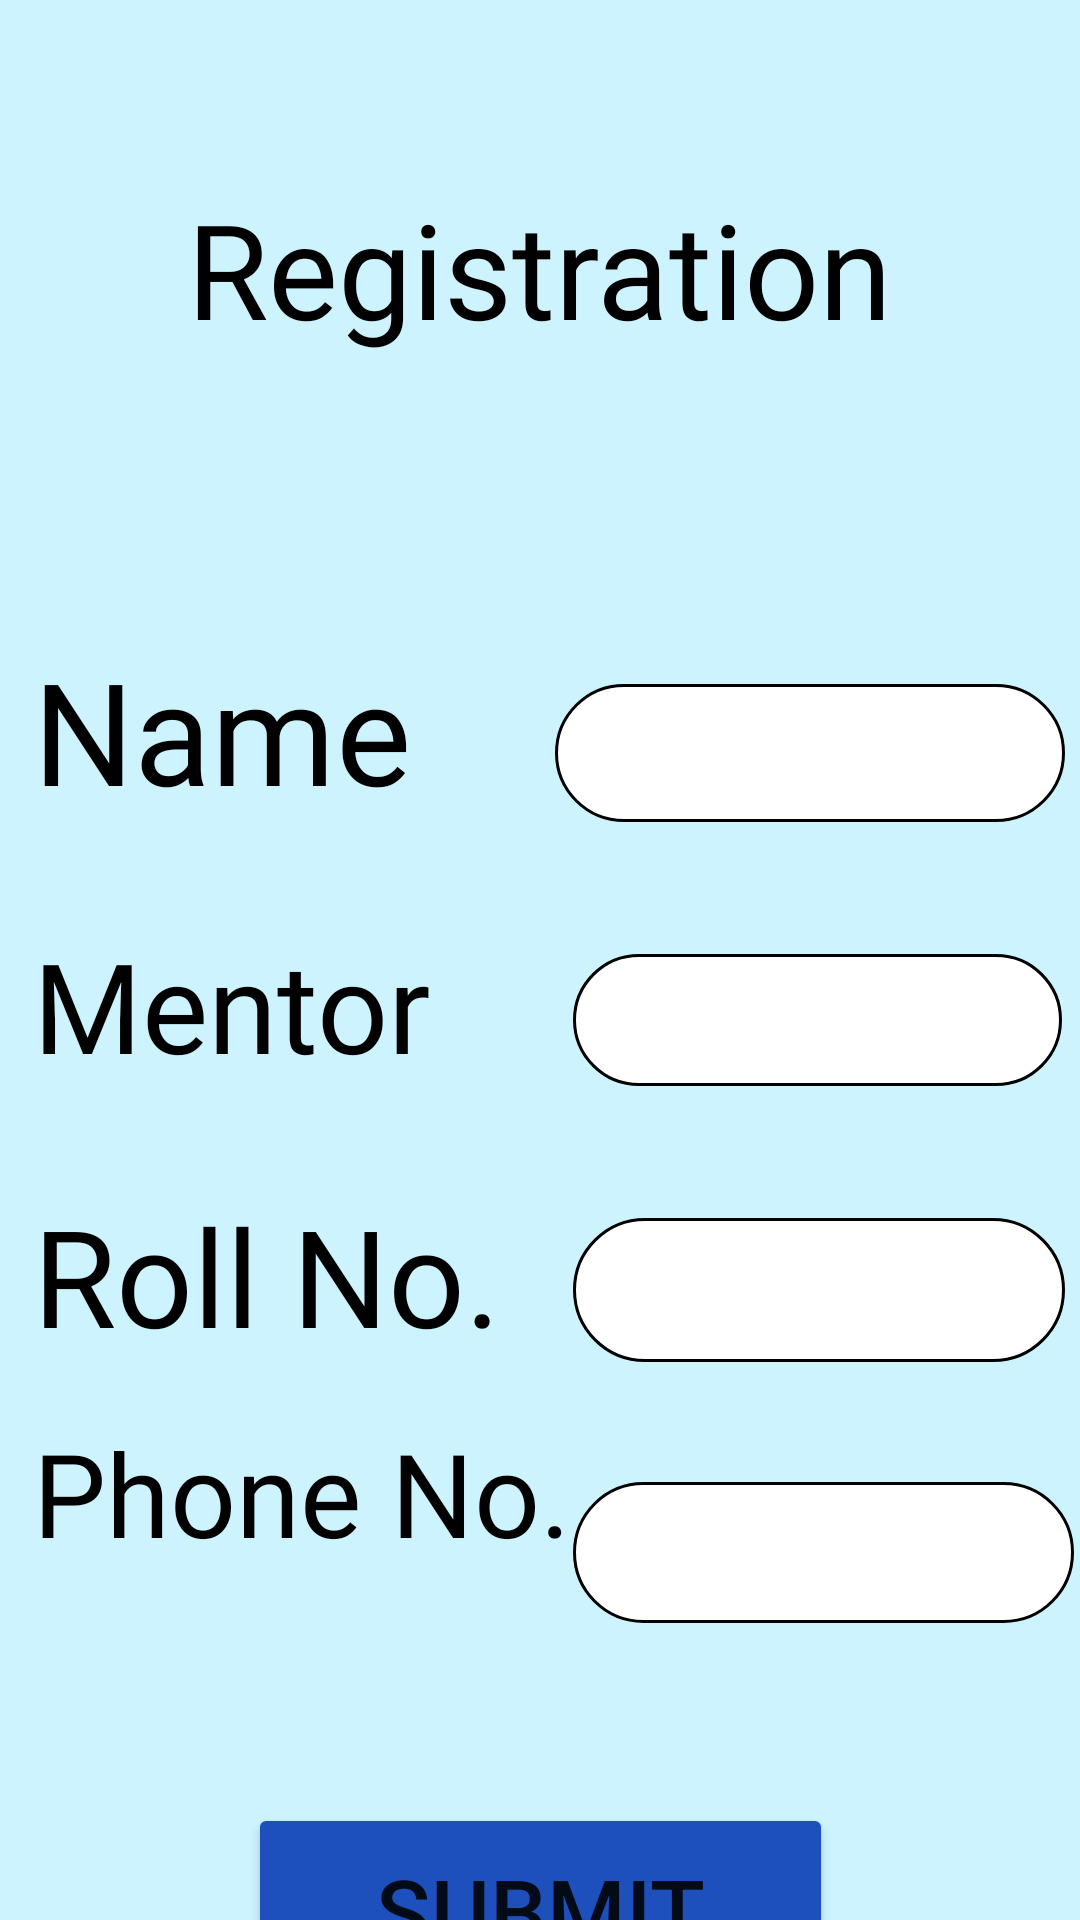

The Android layout XML behind this screen, and the referenced resources:
<!-- AndroidManifest.xml: application theme Theme.CanGo -->
<!-- res/layout/activity_signup.xml -->
<?xml version="1.0" encoding="utf-8"?>
<androidx.constraintlayout.widget.ConstraintLayout xmlns:android="http://schemas.android.com/apk/res/android"
    xmlns:app="http://schemas.android.com/apk/res-auto"
    xmlns:tools="http://schemas.android.com/tools"
    android:layout_width="match_parent"
    android:layout_height="match_parent"
    android:background="#CDF3FF"
    tools:context=".signup">

    <TextView
        android:id="@+id/textView4"
        android:layout_width="237dp"
        android:layout_height="92dp"
        android:layout_marginTop="60dp"
        android:fontFamily="@font/atma_semibold"
        android:text="Registration"
        android:textAlignment="center"
        android:textColor="#000000"
        app:autoSizeTextType="uniform"
        app:layout_constraintEnd_toEndOf="parent"
        app:layout_constraintHorizontal_bias="0.498"
        app:layout_constraintStart_toStartOf="parent"
        app:layout_constraintTop_toTopOf="parent" />

    <TextView
        android:id="@+id/textView5"
        android:layout_width="174dp"
        android:layout_height="63dp"
        android:layout_marginTop="212dp"
        android:fontFamily="@font/atma_semibold"
        android:text="Name"
        android:textColor="#000000"
        app:autoSizeTextType="uniform"
        app:layout_constraintEnd_toEndOf="parent"
        app:layout_constraintHorizontal_bias="0.059"
        app:layout_constraintStart_toStartOf="parent"
        app:layout_constraintTop_toTopOf="parent" />

    <TextView
        android:id="@+id/textView6"
        android:layout_width="180dp"
        android:layout_height="56dp"
        android:layout_marginTop="32dp"
        android:fontFamily="@font/atma_semibold"
        android:text="Mentor"
        android:textColor="#000000"
        app:autoSizeTextType="uniform"
        app:layout_constraintEnd_toEndOf="parent"
        app:layout_constraintHorizontal_bias="0.061"
        app:layout_constraintStart_toStartOf="parent"
        app:layout_constraintTop_toBottomOf="@+id/textView5" />

    <TextView
        android:id="@+id/textView8"
        android:layout_width="180dp"
        android:layout_height="61dp"
        android:fontFamily="@font/atma_semibold"
        android:text="Phone No."
        android:textColor="#000000"
        app:autoSizeTextType="uniform"
        app:layout_constraintBottom_toBottomOf="parent"
        app:layout_constraintEnd_toEndOf="parent"
        app:layout_constraintHorizontal_bias="0.061"
        app:layout_constraintStart_toStartOf="parent"
        app:layout_constraintTop_toBottomOf="@+id/textView9"
        app:layout_constraintVertical_bias="0.135" />

    <TextView
        android:id="@+id/textView9"
        android:layout_width="180dp"
        android:layout_height="60dp"
        android:layout_marginTop="32dp"
        android:fontFamily="@font/atma_semibold"
        android:text="Roll No."
        android:textColor="#000000"
        app:autoSizeTextType="uniform"
        app:layout_constraintEnd_toEndOf="parent"
        app:layout_constraintHorizontal_bias="0.061"
        app:layout_constraintStart_toStartOf="parent"
        app:layout_constraintTop_toBottomOf="@+id/textView6" />

    <Button
        android:id="@+id/button4"
        android:layout_width="195dp"
        android:layout_height="71dp"
        android:layout_marginTop="60dp"
        android:autoText="false"
        android:backgroundTint="#1D50BC"
        android:text="Submit"
        android:textSize="30sp"
        app:cornerRadius="25dp"
        app:layout_constraintEnd_toEndOf="parent"
        app:layout_constraintStart_toStartOf="parent"
        app:layout_constraintTop_toBottomOf="@+id/editTextPhone" />

    <EditText
        android:id="@+id/editTextTextPersonName"
        android:layout_width="170dp"
        android:layout_height="46dp"
        android:layout_marginTop="76dp"
        android:background="@drawable/textfield"
        android:ems="10"
        android:inputType="textPersonName"
        android:paddingStart="10dp"
        android:paddingLeft="10dp"
        android:textColor="#000000"
        app:layout_constraintEnd_toEndOf="parent"
        app:layout_constraintHorizontal_bias="0.0"
        app:layout_constraintStart_toEndOf="@+id/textView5"
        app:layout_constraintTop_toBottomOf="@+id/textView4" />

    <EditText
        android:id="@+id/editTextTextPersonName2"
        android:layout_width="163dp"
        android:layout_height="44dp"
        android:layout_marginTop="44dp"
        android:background="@drawable/textfield"
        android:ems="10"
        android:inputType="textPersonName"
        android:paddingStart="10dp"
        android:paddingLeft="10dp"
        android:textColor="#000000"
        app:layout_constraintEnd_toEndOf="parent"
        app:layout_constraintHorizontal_bias="0.0"
        app:layout_constraintStart_toEndOf="@+id/textView6"
        app:layout_constraintTop_toBottomOf="@+id/editTextTextPersonName" />

    <EditText
        android:id="@+id/editTextNumber"
        android:layout_width="164dp"
        android:layout_height="48dp"
        android:layout_marginTop="44dp"
        android:background="@drawable/textfield"
        android:ems="10"
        android:inputType="number"
        android:paddingStart="10dp"
        android:paddingLeft="10dp"
        android:textColor="#000000"
        app:layout_constraintEnd_toEndOf="parent"
        app:layout_constraintHorizontal_bias="0.0"
        app:layout_constraintStart_toEndOf="@+id/textView9"
        app:layout_constraintTop_toBottomOf="@+id/editTextTextPersonName2" />

    <EditText
        android:id="@+id/editTextPhone"
        android:layout_width="167dp"
        android:layout_height="47dp"
        android:layout_marginTop="40dp"
        android:background="@drawable/textfield"
        android:ems="10"
        android:inputType="phone"
        android:paddingStart="10dp"
        android:paddingLeft="10dp"
        android:textColor="#000000"
        android:textSize="20sp"
        app:layout_constraintEnd_toEndOf="parent"
        app:layout_constraintHorizontal_bias="0.0"
        app:layout_constraintStart_toEndOf="@+id/textView8"
        app:layout_constraintTop_toBottomOf="@+id/editTextNumber" />
</androidx.constraintlayout.widget.ConstraintLayout>
<!-- resources referenced by this layout -->
<resources>
  <!-- drawable textfield (drawable) -->
  <?xml version="1.0" encoding="utf-8"?>
  <shape xmlns:android="http://schemas.android.com/apk/res/android">
  
      <solid android:color="@color/white"/>
      <stroke android:width="1dp"/>
      <corners android:radius="25dp"/>
  </shape>
  <style name="Theme.CanGo" parent="Theme.MaterialComponents.Light.DarkActionBar">
          
          <item name="colorPrimary">#1D50BC</item>
          <item name="colorPrimaryVariant">@color/black</item>
          <item name="colorOnPrimary">@color/white</item>
          
          <item name="colorSecondary">@color/teal_200</item>
          <item name="colorSecondaryVariant">@color/teal_700</item>
          <item name="colorOnSecondary">@color/black</item>
          
          <item name="android:statusBarColor">@color/black</item>
          
      </style>
  <!-- not gathered from this repository: default colours our renderer supplied (Android Studio template values) -->
  <color name="teal_200">#FF03DAC5</color>
  <color name="teal_700">#FF018786</color>
  <color name="black">#FF000000</color>
  <color name="white">#FFFFFFFF</color>
</resources>
